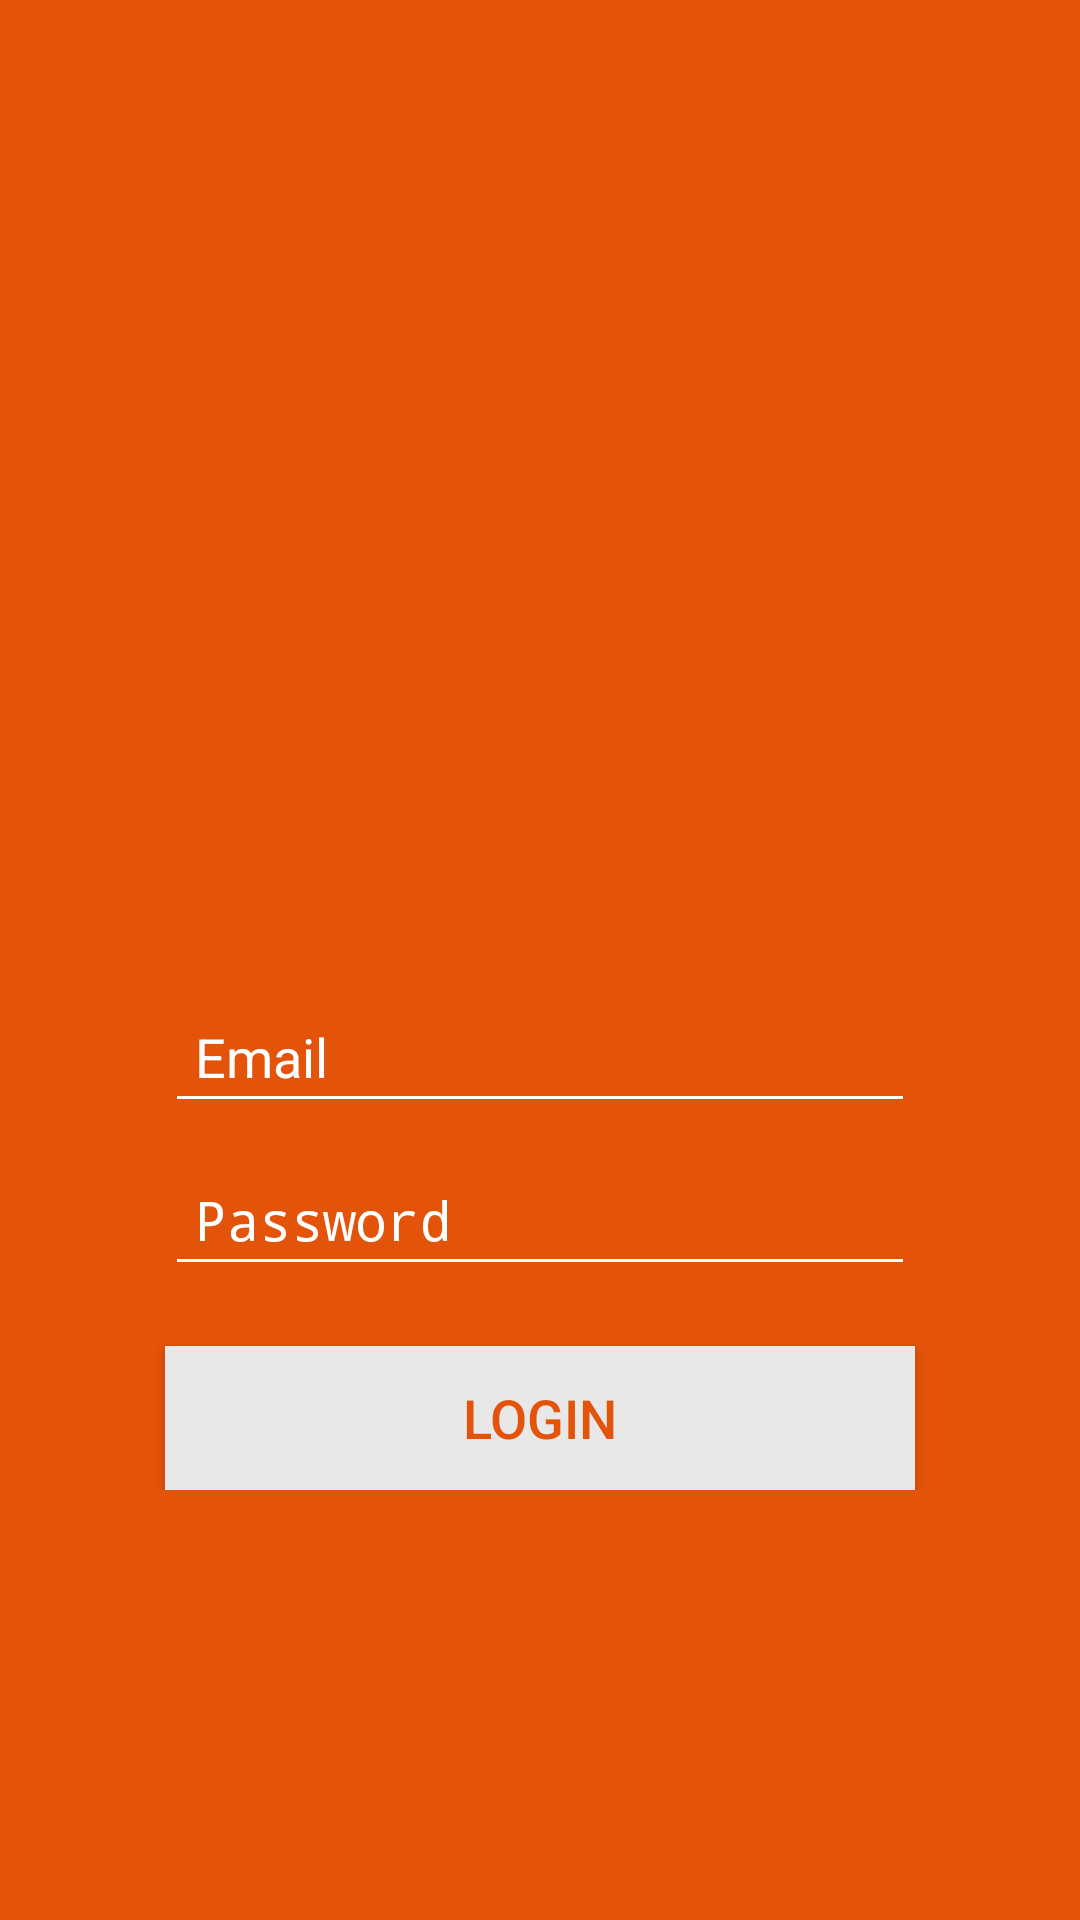

Produce the Android XML layout that renders to this screen, including the resource entries it uses.
<!-- AndroidManifest.xml: application theme Theme -->
<!-- res/layout/login.xml -->
<?xml version="1.0" encoding="utf-8"?>
<LinearLayout xmlns:android="http://schemas.android.com/apk/res/android"
    android:orientation="vertical" android:layout_width="match_parent"
    android:layout_height="match_parent"
    android:background="#e35309">
    <LinearLayout
        android:layout_width="fill_parent"
        android:layout_height="wrap_content"
        android:layout_gravity="center"
        android:orientation="vertical"
        android:paddingLeft="20dp"
        android:paddingRight="20dp" >

        <ImageView
            android:layout_width="300dp"
            android:layout_height="300dp"
            android:src="@mipmap/smartparking"
            android:layout_marginBottom="30dp"
            android:layout_gravity="center_horizontal" />


        <EditText
            android:id="@+id/email"
            android:layout_width="250dp"
            android:layout_height="wrap_content"
            android:layout_marginBottom="10dp"
            android:hint="Email"
            android:inputType="textEmailAddress"
            android:padding="10dp"
            android:singleLine="true"
            android:textColor="#ffffff"
            android:textColorHint="#ffffff"
            android:textSize="18sp"
            android:backgroundTint="#fff"
            android:layout_gravity="center_horizontal"/>

        <EditText
            android:id="@+id/password"
            android:layout_width="250dp"
            android:layout_height="wrap_content"
            android:hint="Password"
            android:inputType="textPassword"
            android:padding="10dp"
            android:singleLine="true"
            android:textColor="#ffffff"
            android:textColorHint="#ffffff"
            android:textSize="18sp"
            android:backgroundTint="#fff"
            android:layout_gravity="center_horizontal"/>
        <Button
            android:id="@+id/btnLogin"
            android:layout_width="250dp"
            android:layout_height="wrap_content"
            android:layout_marginTop="20dip"
            android:background="#E8E8E8"
            android:text="Login"
            android:textColor="#e35309"
            android:layout_gravity="center_horizontal"
            android:textSize="18sp"/>

        

        


    </LinearLayout>


</LinearLayout>
<!-- resources referenced by this layout -->
<resources>
  <style name="Theme" parent="Theme.AppCompat.Light.DarkActionBar">
          
          <item name="colorPrimary">@color/colorPrimary</item>
          <item name="colorPrimaryDark">@color/colorPrimaryDark</item>
          <item name="colorAccent">#fff</item>
      </style>
  <color name="colorPrimary">#e35309</color>
  <color name="colorPrimaryDark">#e34608</color>
</resources>
